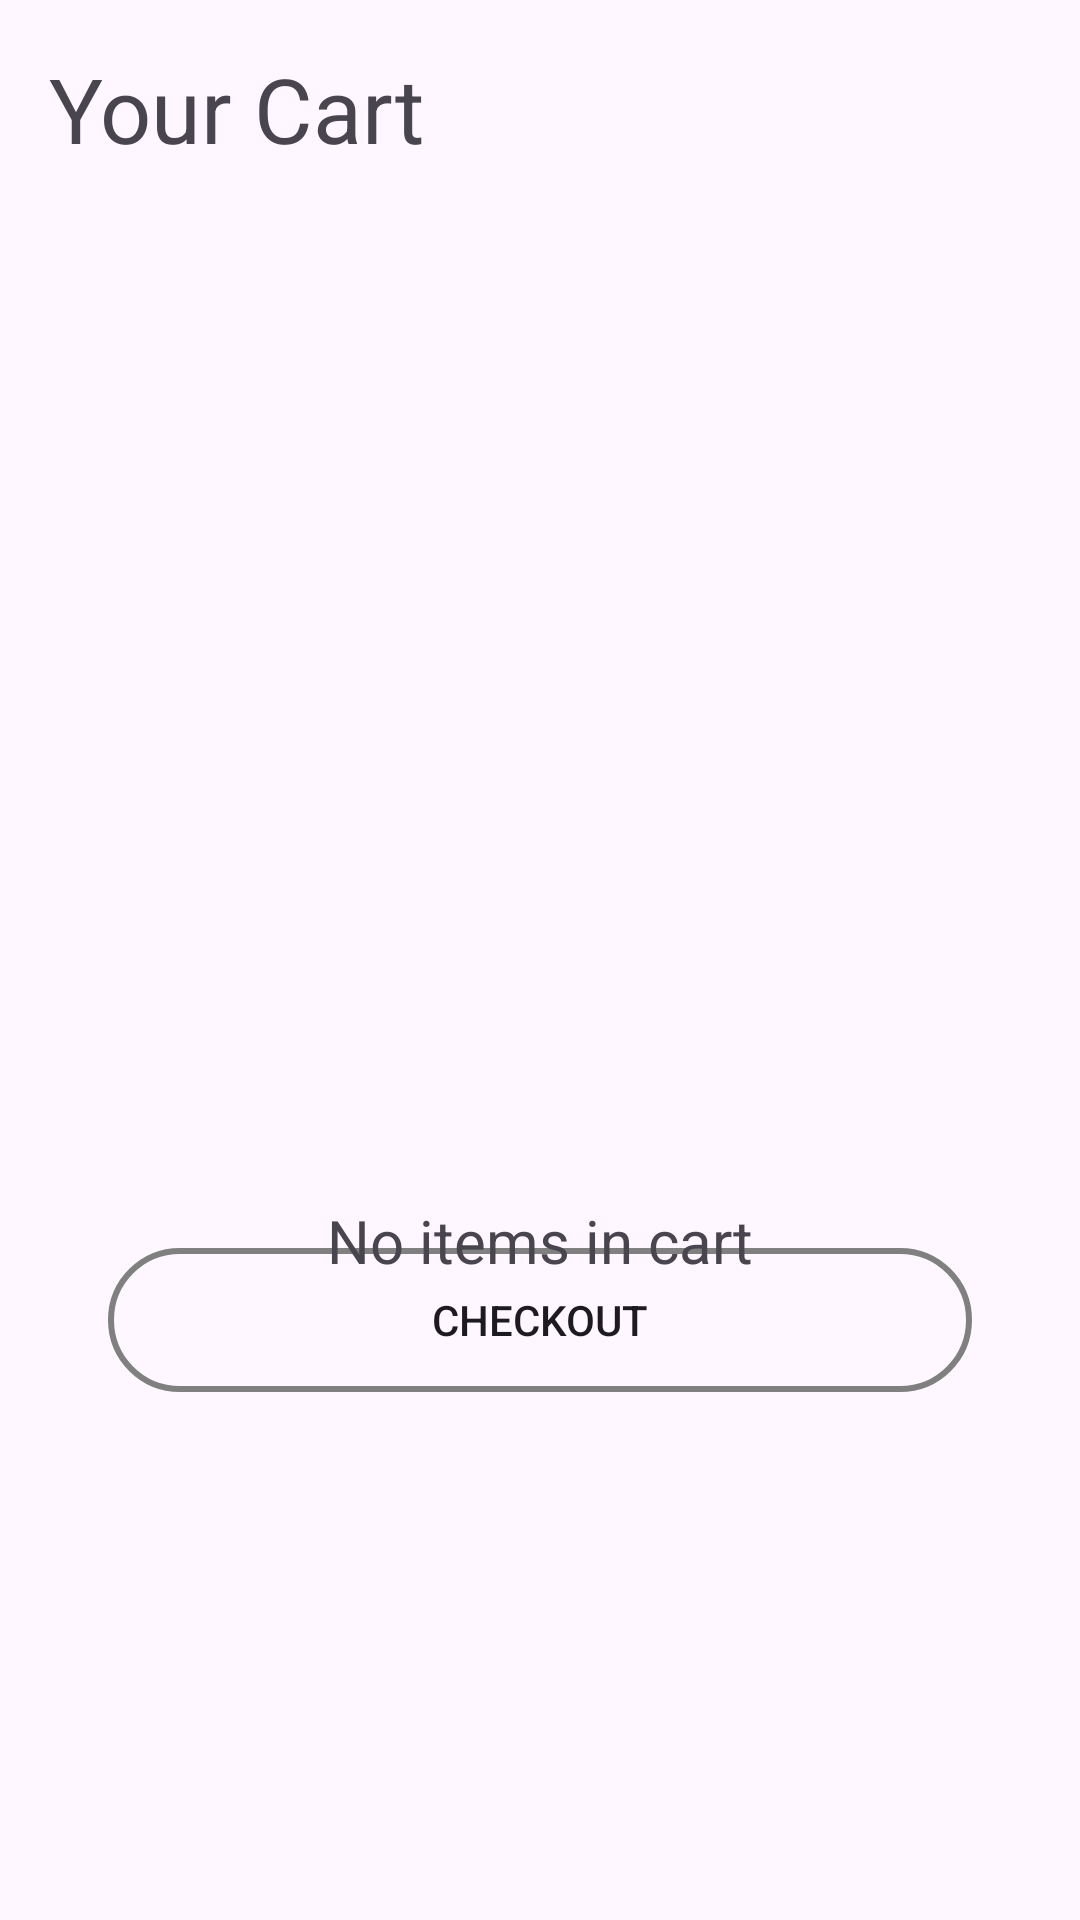

This screen was rendered from an Android layout file. Write that file and the resources it references.
<!-- AndroidManifest.xml: application theme Theme.Egear -->
<!-- res/layout/fragment_cart.xml -->
<?xml version="1.0" encoding="utf-8"?>
<androidx.constraintlayout.widget.ConstraintLayout xmlns:android="http://schemas.android.com/apk/res/android"
    xmlns:app="http://schemas.android.com/apk/res-auto"
    xmlns:tools="http://schemas.android.com/tools"
    android:layout_width="match_parent"
    android:layout_height="match_parent">

    <TextView
        android:layout_width="wrap_content"
        android:layout_height="wrap_content"
        android:layout_marginStart="16dp"
        android:layout_marginTop="16dp"
        android:text="Your Cart"
        android:textAlignment="center"
        android:textSize="30sp"
        app:layout_constraintStart_toStartOf="parent"
        app:layout_constraintTop_toTopOf="parent" />

    <androidx.recyclerview.widget.RecyclerView
        android:id="@+id/recycler_view_cart"
        android:layout_width="match_parent"
        android:layout_height="500dp"
        android:layout_marginTop="72dp"
        app:layout_constraintEnd_toEndOf="parent"
        app:layout_constraintHorizontal_bias="0.0"
        app:layout_constraintStart_toStartOf="parent"
        app:layout_constraintTop_toTopOf="parent" />

    <LinearLayout
        android:id="@+id/cart_total_section"
        android:layout_width="0dp"
        android:layout_height="wrap_content"
        android:layout_marginBottom="100dp"
        android:orientation="vertical"
        android:padding="16dp"
        app:layout_constraintBottom_toBottomOf="parent"
        app:layout_constraintEnd_toEndOf="parent"
        app:layout_constraintHorizontal_bias="0.0"
        app:layout_constraintStart_toStartOf="parent">

        <androidx.appcompat.widget.AppCompatButton
            android:id="@+id/button_checkout"
            android:layout_width="match_parent"
            android:layout_height="wrap_content"
            android:layout_marginBottom="60dp"
            android:layout_marginHorizontal="20dp"
            android:text="Checkout"
            android:background="@drawable/button_border" />
    </LinearLayout>


    <LinearLayout
        android:id="@+id/no_items_in_cart_section"
        android:layout_width="wrap_content"
        android:layout_height="wrap_content"
        android:layout_marginTop="200dp"
        android:orientation="vertical"
        app:layout_constraintEnd_toEndOf="parent"
        app:layout_constraintStart_toStartOf="parent"
        app:layout_constraintTop_toTopOf="parent">

        <ImageView
            android:id="@+id/imageView2"
            android:layout_width="200dp"
            android:layout_height="200dp"
            android:src="@drawable/not_found" />

        <TextView
            android:layout_width="match_parent"
            android:layout_height="wrap_content"
            android:text="No items in cart"
            android:textAlignment="center"
            android:textSize="20sp" />

    </LinearLayout>
</androidx.constraintlayout.widget.ConstraintLayout>
<!-- resources referenced by this layout -->
<resources>
  <!-- drawable button_border (drawable) -->
  <?xml version="1.0" encoding="utf-8"?>
  <shape xmlns:android="http://schemas.android.com/apk/res/android">
      <solid android:color="@android:color/transparent" />
      <stroke
          android:width="2dp"
          android:color="@color/gray" />
      <corners android:radius="50dp" />
  </shape>
  <style name="Theme.Egear" parent="Base.Theme.Egear" />
  <color name="gray">#FF808080</color>
  <style name="Base.Theme.Egear" parent="Theme.Material3.DayNight.NoActionBar">
          
          
      </style>
</resources>
